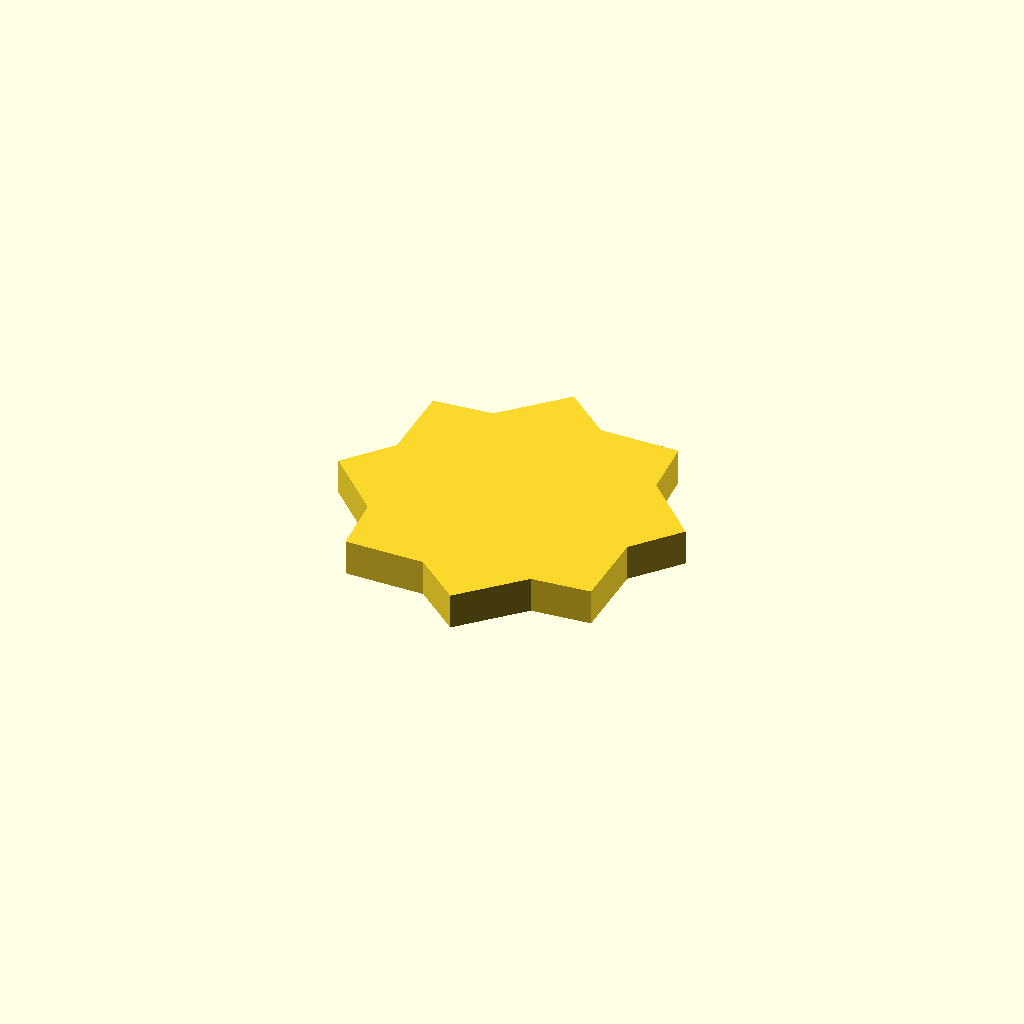
Cell 1: rendered with the file's own defaults.
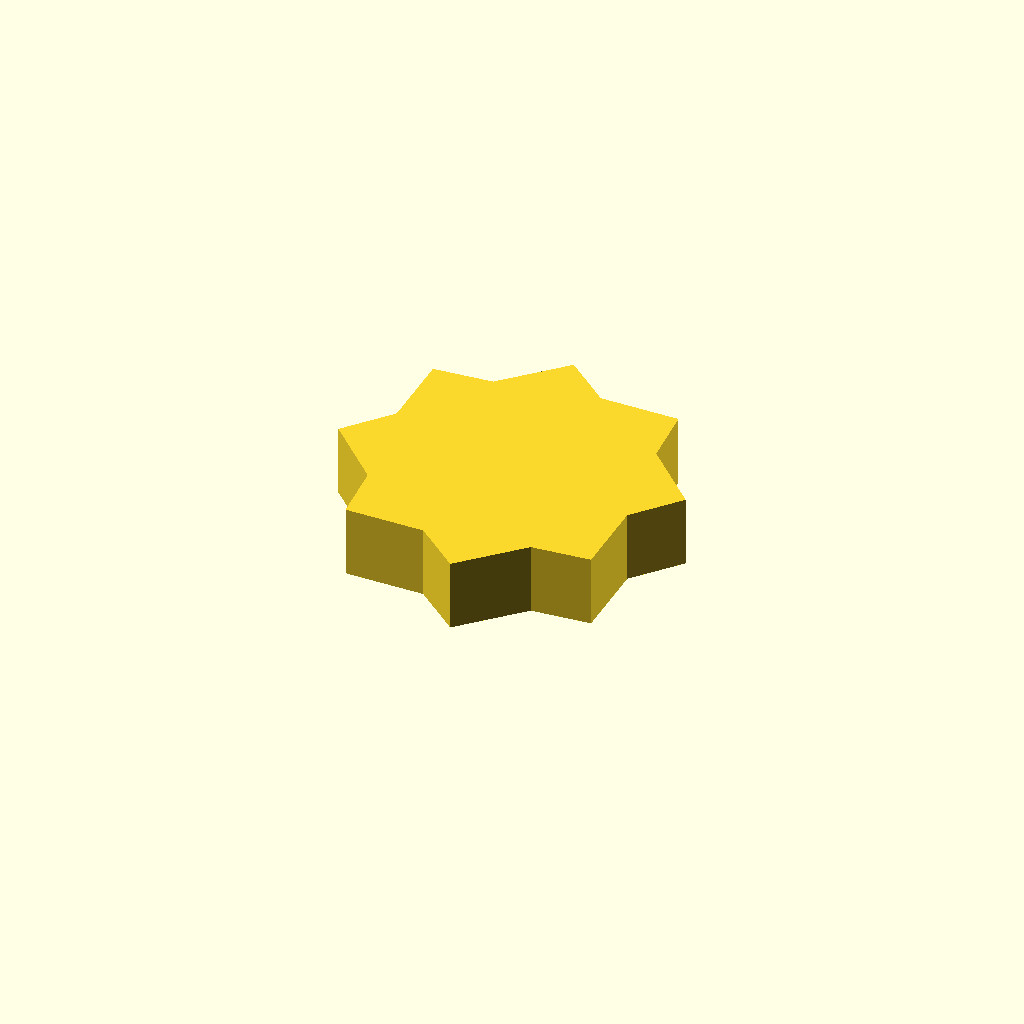
Cell 2 — profile_height set to 16, the other parameters unchanged.
All cells are drawn from one camera (rotation 55°, 0°, 25°, orthographic, colour scheme Cornfield), so only the parameter changes between them.
The OpenSCAD source (optional_data/data/sketch1/sprockets/part_0035.scad):
$fn = 32;

// ----------------------------------------------------------------------
// Chain sprocket: 8 teeth, 30 mm root radius
// ----------------------------------------------------------------------

// --- parameters (mm) ---
profile_height = 8;       // extrusion height
profile_points = 16;      // points of the closed outline

profile = [[67.109, 31.287], [75.663, 41.407], [63.161, 53.906], [62.053, 67.111], [44.376, 67.109], [34.255, 75.663], [21.757, 63.161], [8.552, 62.053], [8.554, 44.376], [0, 34.255], [12.502, 21.757], [13.609, 8.552], [31.287, 8.554], [41.407, 0], [53.906, 12.502], [67.111, 13.609]];  // single closed polygon, 16 points, counter clockwise

// --- the one profile operation ---
linear_extrude(height = profile_height) polygon(points = profile);
Parameter table extracted from the source (name, type, default, range or options):
profile_height: number, default 8
profile_points: number, default 16
